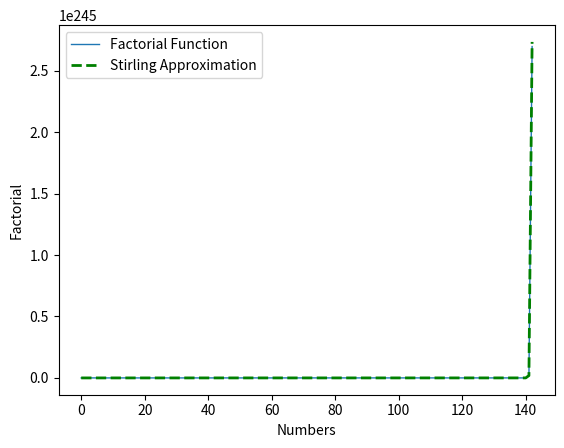

The script that saved this image:
# Comparison of factorial function vs Stirling approximation for factorial
import math
import matplotlib.pyplot as plt

e = 2.718
num = range(0, 143)
number = []
factorial = []
stirling_approx = []

for n in num:
    ft = math.factorial(n)  # factorial built_in functon
    stir_fact = (math.sqrt(2 * 3.14 * n) * math.pow(e, -n) * math.pow(n, n))

    number.append(n)
    factorial.append(ft)
    stirling_approx.append(stir_fact)

plt.plot(number, factorial, linewidth=1, markersize=12)
plt.plot(number, stirling_approx, color='green', linestyle='dashed', linewidth=2, markersize=12)
plt.xlabel("Numbers")
plt.ylabel("Factorial")
plt.legend(['Factorial Function', 'Stirling Approximation'])
plt.show()
